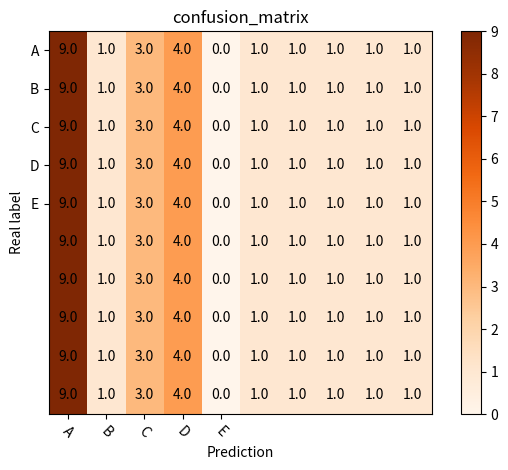

Reproduce this figure in Python.
#confusion_matrix
import numpy as np
import matplotlib.pyplot as plt
classes = ['A','B','C','D','E']
confusion_matrix = np.array([(9,1,3,4,0,1,1,1,1,1),(9,1,3,4,0,1,1,1,1,1),(9,1,3,4,0,1,1,1,1,1),(9,1,3,4,0,1,1,1,1,1),(9,1,3,4,0,1,1,1,1,1),(9,1,3,4,0,1,1,1,1,1),(9,1,3,4,0,1,1,1,1,1),(9,1,3,4,0,1,1,1,1,1),(9,1,3,4,0,1,1,1,1,1),(9,1,3,4,0,1,1,1,1,1)],dtype=np.float64)

plt.imshow(confusion_matrix, interpolation='nearest', cmap=plt.cm.Oranges)  #按照像素显示出矩阵
plt.title('confusion_matrix')
plt.colorbar()
tick_marks = np.arange(len(classes))
plt.xticks(tick_marks, classes, rotation=-45)
plt.yticks(tick_marks, classes)

thresh = confusion_matrix.max() / 2.
#iters = [[i,j] for i in range(len(classes)) for j in range((classes))]
#ij配对，遍历矩阵迭代器
iters = np.reshape([[[i,j] for j in range(10)] for i in range(10)],(confusion_matrix.size,2))
for i, j in iters:
    plt.text(j, i, format(confusion_matrix[i, j]),va='center',ha='center')   #显示对应的数字

plt.ylabel('Real label')
plt.xlabel('Prediction')
plt.tight_layout()
plt.savefig('confusion_matrix.svg')
plt.show()

